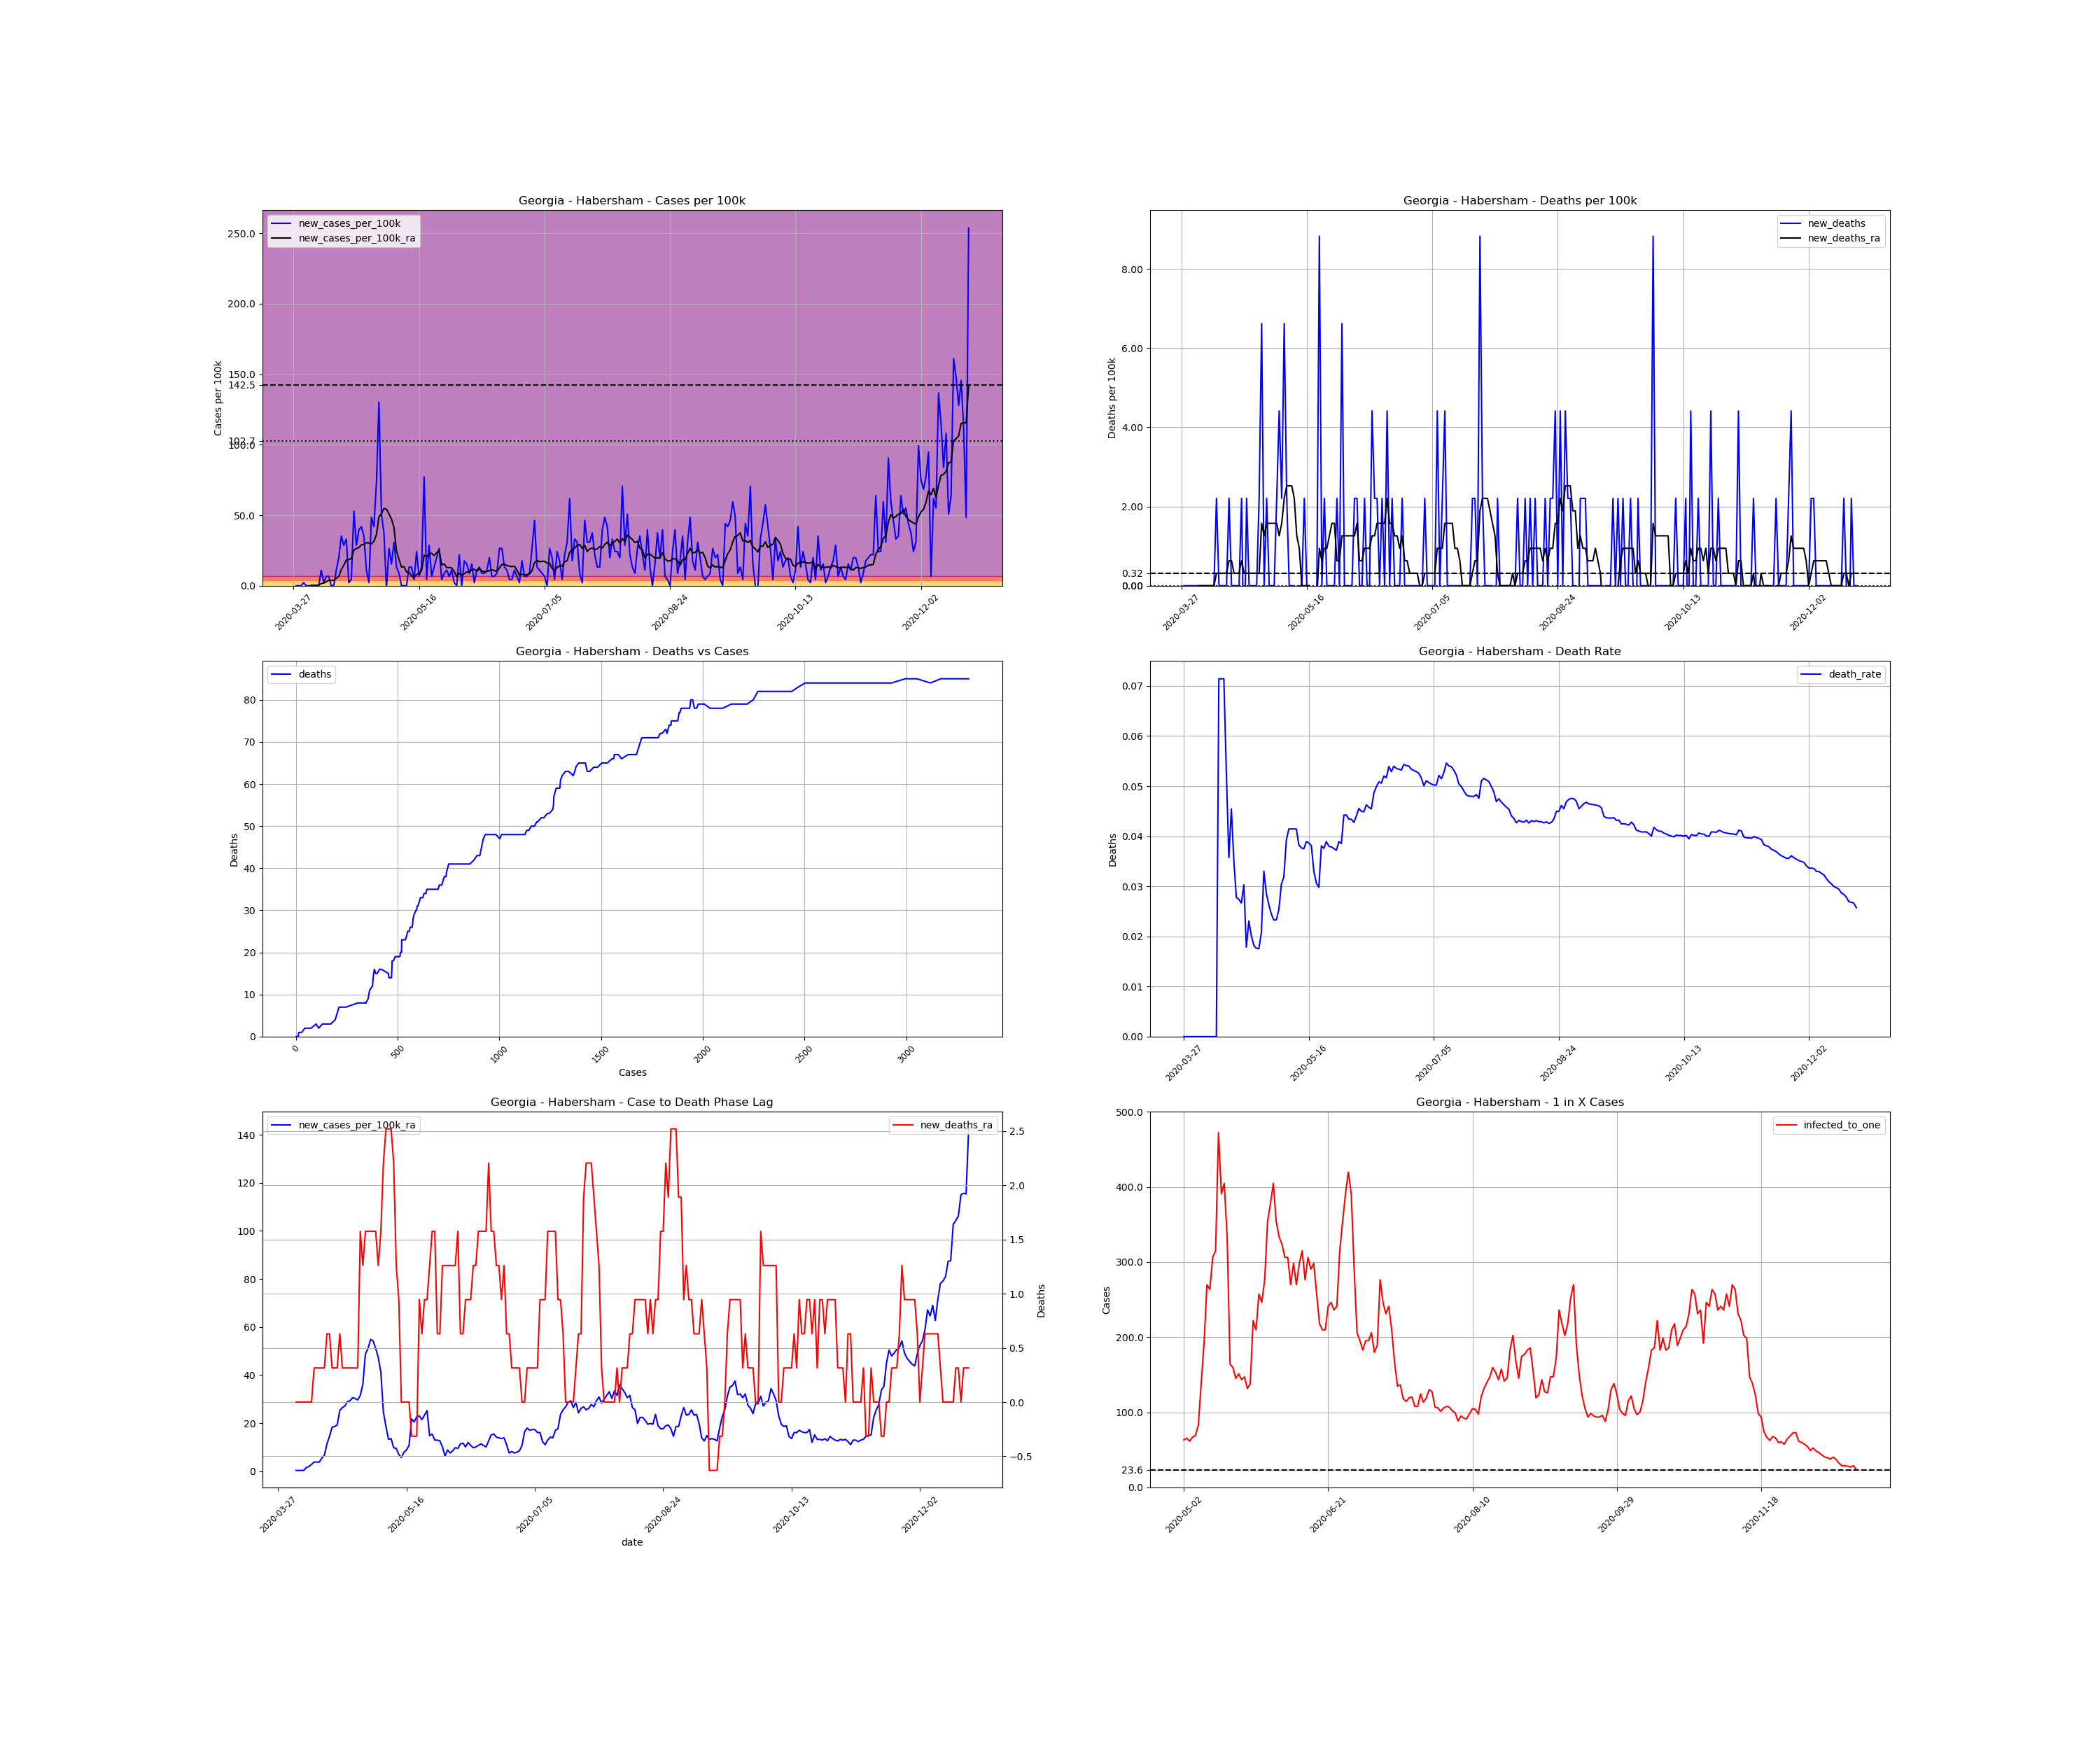

Source data for this figure (header and first rows):
, date, county, state, fips, cases, deaths, COUNTY, STNAME, CTYNAME, POPESTIMATE2019, cases_per_100k, deaths_per_100k, death_rate, new_cases, new_cases_per_100k, new_deaths, new_cases_per_100k_ra, new_deaths_ra, active_cases, infected_to_one
458200, 2020-03-27, Habersham, Georgia, 13137, 1, 0.0, 137, Georgia, Habersham, 45328, 2.206, 0.0, 0.0, , , , , , , 
458201, 2020-03-28, Habersham, Georgia, 13137, 1, 0.0, 137, Georgia, Habersham, 45328, 2.206, 0.0, 0.0, 0.0, 0.0, 0.0, , , , 
458202, 2020-03-29, Habersham, Georgia, 13137, 1, 0.0, 137, Georgia, Habersham, 45328, 2.206, 0.0, 0.0, 0.0, 0.0, 0.0, , , , 
458203, 2020-03-30, Habersham, Georgia, 13137, 1, 0.0, 137, Georgia, Habersham, 45328, 2.206, 0.0, 0.0, 0.0, 0.0, 0.0, , , , 
458204, 2020-03-31, Habersham, Georgia, 13137, 2, 0.0, 137, Georgia, Habersham, 45328, 4.412, 0.0, 0.0, 1.0, 2.206, 0.0, , , , 
458205, 2020-04-01, Habersham, Georgia, 13137, 2, 0.0, 137, Georgia, Habersham, 45328, 4.412, 0.0, 0.0, 0.0, 0.0, 0.0, , , , 
458206, 2020-04-02, Habersham, Georgia, 13137, 2, 0.0, 137, Georgia, Habersham, 45328, 4.412, 0.0, 0.0, 0.0, 0.0, 0.0, , , , 
458207, 2020-04-03, Habersham, Georgia, 13137, 2, 0.0, 137, Georgia, Habersham, 45328, 4.412, 0.0, 0.0, 0.0, 0.0, 0.0, 0.3152, 0.0, , 
458208, 2020-04-04, Habersham, Georgia, 13137, 2, 0.0, 137, Georgia, Habersham, 45328, 4.412, 0.0, 0.0, 0.0, 0.0, 0.0, 0.3152, 0.0, 1.0, 11332
458209, 2020-04-05, Habersham, Georgia, 13137, 2, 0.0, 137, Georgia, Habersham, 45328, 4.412, 0.0, 0.0, 0.0, 0.0, 0.0, 0.3152, 0.0, 1.0, 11332
458210, 2020-04-06, Habersham, Georgia, 13137, 2, 0.0, 137, Georgia, Habersham, 45328, 4.412, 0.0, 0.0, 0.0, 0.0, 0.0, 0.3152, 0.0, 1.0, 11332
458211, 2020-04-07, Habersham, Georgia, 13137, 7, 0.0, 137, Georgia, Habersham, 45328, 15.44, 0.0, 0.0, 5.0, 11.03, 0.0, 1.576, 0.0, 6.0, 1889
458212, 2020-04-08, Habersham, Georgia, 13137, 8, 0.0, 137, Georgia, Habersham, 45328, 17.65, 0.0, 0.0, 1.0, 2.206, 0.0, 1.891, 0.0, 6.0, 1889
458213, 2020-04-09, Habersham, Georgia, 13137, 11, 0.0, 137, Georgia, Habersham, 45328, 24.27, 0.0, 0.0, 3.0, 6.618, 0.0, 2.836, 0.0, 9.0, 1259
458214, 2020-04-10, Habersham, Georgia, 13137, 14, 1.0, 137, Georgia, Habersham, 45328, 30.89, 2.206, 0.07143, 3.0, 6.618, 2.206, 3.782, 0.3152, 12.0, 944.3
458215, 2020-04-11, Habersham, Georgia, 13137, 14, 1.0, 137, Georgia, Habersham, 45328, 30.89, 2.206, 0.07143, 0.0, 0.0, 0.0, 3.782, 0.3152, 12.0, 944.3
458216, 2020-04-12, Habersham, Georgia, 13137, 14, 1.0, 137, Georgia, Habersham, 45328, 30.89, 2.206, 0.07143, 0.0, 0.0, 0.0, 3.782, 0.3152, 12.0, 944.3
458217, 2020-04-13, Habersham, Georgia, 13137, 19, 1.0, 137, Georgia, Habersham, 45328, 41.92, 2.206, 0.05263, 5.0, 11.03, 0.0, 5.358, 0.3152, 17.0, 666.6
458218, 2020-04-14, Habersham, Georgia, 13137, 28, 1.0, 137, Georgia, Habersham, 45328, 61.77, 2.206, 0.03571, 9.0, 19.86, 0.0, 6.618, 0.3152, 26.0, 435.8
458219, 2020-04-15, Habersham, Georgia, 13137, 44, 2.0, 137, Georgia, Habersham, 45328, 97.07, 4.412, 0.04545, 16.0, 35.3, 2.206, 11.35, 0.6303, 37.0, 306.3
458220, 2020-04-16, Habersham, Georgia, 13137, 57, 2.0, 137, Georgia, Habersham, 45328, 125.8, 4.412, 0.03509, 13.0, 28.68, 0.0, 14.5, 0.6303, 49.0, 231.3
458221, 2020-04-17, Habersham, Georgia, 13137, 72, 2.0, 137, Georgia, Habersham, 45328, 158.8, 4.412, 0.02778, 15.0, 33.09, 0.0, 18.28, 0.3152, 61.0, 185.8
458222, 2020-04-18, Habersham, Georgia, 13137, 73, 2.0, 137, Georgia, Habersham, 45328, 161, 4.412, 0.0274, 1.0, 2.206, 0.0, 18.59, 0.3152, 59.0, 192.1
458223, 2020-04-19, Habersham, Georgia, 13137, 75, 2.0, 137, Georgia, Habersham, 45328, 165.5, 4.412, 0.02667, 2.0, 4.412, 0.0, 19.22, 0.3152, 61.0, 185.8
458224, 2020-04-20, Habersham, Georgia, 13137, 99, 3.0, 137, Georgia, Habersham, 45328, 218.4, 6.618, 0.0303, 24.0, 52.95, 2.206, 25.21, 0.6303, 85.0, 133.3
458225, 2020-04-21, Habersham, Georgia, 13137, 112, 2.0, 137, Georgia, Habersham, 45328, 247.1, 4.412, 0.01786, 13.0, 28.68, -2.206, 26.47, 0.3152, 93.0, 121.8
458226, 2020-04-22, Habersham, Georgia, 13137, 130, 3.0, 137, Georgia, Habersham, 45328, 286.8, 6.618, 0.02308, 18.0, 39.71, 2.206, 27.1, 0.3152, 102.0, 111.1
458227, 2020-04-23, Habersham, Georgia, 13137, 149, 3.0, 137, Georgia, Habersham, 45328, 328.7, 6.618, 0.02013, 19.0, 41.92, 0.0, 29, 0.3152, 105.0, 107.9
458228, 2020-04-24, Habersham, Georgia, 13137, 165, 3.0, 137, Georgia, Habersham, 45328, 364, 6.618, 0.01818, 16.0, 35.3, 0.0, 29.31, 0.3152, 108.0, 104.9
458229, 2020-04-25, Habersham, Georgia, 13137, 170, 3.0, 137, Georgia, Habersham, 45328, 375, 6.618, 0.01765, 5.0, 11.03, 0.0, 30.57, 0.3152, 98.0, 115.6
458230, 2020-04-26, Habersham, Georgia, 13137, 171, 3.0, 137, Georgia, Habersham, 45328, 377.3, 6.618, 0.01754, 1.0, 2.206, 0.0, 30.26, 0.3152, 98.0, 115.6
458231, 2020-04-27, Habersham, Georgia, 13137, 193, 4.0, 137, Georgia, Habersham, 45328, 425.8, 8.825, 0.02073, 22.0, 48.54, 2.206, 29.63, 0.3152, 118.0, 96.03
458232, 2020-04-28, Habersham, Georgia, 13137, 212, 7.0, 137, Georgia, Habersham, 45328, 467.7, 15.44, 0.03302, 19.0, 41.92, 6.618, 31.52, 1.576, 113.0, 100.3
458233, 2020-04-29, Habersham, Georgia, 13137, 245, 7.0, 137, Georgia, Habersham, 45328, 540.5, 15.44, 0.02857, 33.0, 72.8, 0.0, 36.24, 1.261, 133.0, 85.2
458234, 2020-04-30, Habersham, Georgia, 13137, 304, 8.0, 137, Georgia, Habersham, 45328, 670.7, 17.65, 0.02632, 59.0, 130.2, 2.206, 48.85, 1.576, 174.0, 65.13
458235, 2020-05-01, Habersham, Georgia, 13137, 327, 8.0, 137, Georgia, Habersham, 45328, 721.4, 17.65, 0.02446, 23.0, 50.74, 0.0, 51.06, 1.576, 178.0, 63.66
458236, 2020-05-02, Habersham, Georgia, 13137, 344, 8.0, 137, Georgia, Habersham, 45328, 758.9, 17.65, 0.02326, 17.0, 37.5, 0.0, 54.84, 1.576, 179.0, 63.31
458237, 2020-05-03, Habersham, Georgia, 13137, 343, 8.0, 137, Georgia, Habersham, 45328, 756.7, 17.65, 0.02332, -1.0, -2.206, 0.0, 54.21, 1.576, 173.0, 65.5
458238, 2020-05-04, Habersham, Georgia, 13137, 355, 9.0, 137, Georgia, Habersham, 45328, 783.2, 19.86, 0.02535, 12.0, 26.47, 2.206, 51.06, 1.576, 184.0, 61.59
458239, 2020-05-05, Habersham, Georgia, 13137, 362, 11.0, 137, Georgia, Habersham, 45328, 798.6, 24.27, 0.03039, 7.0, 15.44, 4.412, 47.27, 1.261, 169.0, 67.05
458240, 2020-05-06, Habersham, Georgia, 13137, 376, 12.0, 137, Georgia, Habersham, 45328, 829.5, 26.47, 0.03191, 14.0, 30.89, 2.206, 41.29, 1.576, 164.0, 69.1
458241, 2020-05-07, Habersham, Georgia, 13137, 382, 15.0, 137, Georgia, Habersham, 45328, 842.7, 33.09, 0.03927, 6.0, 13.24, 6.618, 24.58, 2.206, 137.0, 82.72
458242, 2020-05-08, Habersham, Georgia, 13137, 386, 16.0, 137, Georgia, Habersham, 45328, 851.6, 35.3, 0.04145, 4.0, 8.825, 2.206, 18.59, 2.521, 82.0, 138.2
458243, 2020-05-09, Habersham, Georgia, 13137, 386, 16.0, 137, Georgia, Habersham, 45328, 851.6, 35.3, 0.04145, 0.0, 0.0, 0.0, 13.24, 2.521, 59.0, 192.1
458244, 2020-05-10, Habersham, Georgia, 13137, 386, 16.0, 137, Georgia, Habersham, 45328, 851.6, 35.3, 0.04145, 0.0, 0.0, 0.0, 13.55, 2.521, 42.0, 269.8
458245, 2020-05-11, Habersham, Georgia, 13137, 386, 16.0, 137, Georgia, Habersham, 45328, 851.6, 35.3, 0.04145, 0.0, 0.0, 0.0, 9.77, 2.206, 43.0, 263.5
458246, 2020-05-12, Habersham, Georgia, 13137, 392, 15.0, 137, Georgia, Habersham, 45328, 864.8, 33.09, 0.03827, 6.0, 13.24, -2.206, 9.455, 1.261, 37.0, 306.3
458247, 2020-05-13, Habersham, Georgia, 13137, 398, 15.0, 137, Georgia, Habersham, 45328, 878, 33.09, 0.03769, 6.0, 13.24, 0.0, 6.934, 0.9455, 36.0, 314.8
458248, 2020-05-14, Habersham, Georgia, 13137, 400, 15.0, 137, Georgia, Habersham, 45328, 882.5, 33.09, 0.0375, 2.0, 4.412, 0.0, 5.673, 0.0, 24.0, 472.2
458249, 2020-05-15, Habersham, Georgia, 13137, 411, 16.0, 137, Georgia, Habersham, 45328, 906.7, 35.3, 0.03893, 11.0, 24.27, 2.206, 7.879, 0.0, 29.0, 390.8
458250, 2020-05-16, Habersham, Georgia, 13137, 414, 16.0, 137, Georgia, Habersham, 45328, 913.3, 35.3, 0.03865, 3.0, 6.618, 0.0, 8.825, 0.0, 28.0, 404.7
458251, 2020-05-17, Habersham, Georgia, 13137, 420, 16.0, 137, Georgia, Habersham, 45328, 926.6, 35.3, 0.0381, 6.0, 13.24, 0.0, 10.72, 0.0, 34.0, 333.3
458252, 2020-05-18, Habersham, Georgia, 13137, 455, 15.0, 137, Georgia, Habersham, 45328, 1004, 33.09, 0.03297, 35.0, 77.21, -2.206, 21.75, -0.3152, 69.0, 164.2
458253, 2020-05-19, Habersham, Georgia, 13137, 457, 14.0, 137, Georgia, Habersham, 45328, 1008, 30.89, 0.03063, 2.0, 4.412, -2.206, 20.49, -0.3152, 71.0, 159.6
458254, 2020-05-20, Habersham, Georgia, 13137, 470, 14.0, 137, Georgia, Habersham, 45328, 1037, 30.89, 0.02979, 13.0, 28.68, 0.0, 22.69, -0.3152, 78.0, 145.3
458255, 2020-05-21, Habersham, Georgia, 13137, 473, 18.0, 137, Georgia, Habersham, 45328, 1044, 39.71, 0.03805, 3.0, 6.618, 8.825, 23.01, 0.9455, 75.0, 151.1
458256, 2020-05-22, Habersham, Georgia, 13137, 479, 18.0, 137, Georgia, Habersham, 45328, 1057, 39.71, 0.03758, 6.0, 13.24, 0.0, 21.43, 0.6303, 79.0, 143.4
458257, 2020-05-23, Habersham, Georgia, 13137, 488, 19.0, 137, Georgia, Habersham, 45328, 1077, 41.92, 0.03893, 9.0, 19.86, 2.206, 23.32, 0.9455, 77.0, 147.2
458258, 2020-05-24, Habersham, Georgia, 13137, 500, 19.0, 137, Georgia, Habersham, 45328, 1103, 41.92, 0.038, 12.0, 26.47, 0.0, 25.21, 0.9455, 86.0, 131.8
458259, 2020-05-25, Habersham, Georgia, 13137, 502, 19.0, 137, Georgia, Habersham, 45328, 1107, 41.92, 0.03785, 2.0, 4.412, 0.0, 14.81, 1.261, 82.0, 138.2
... 210 more rows
